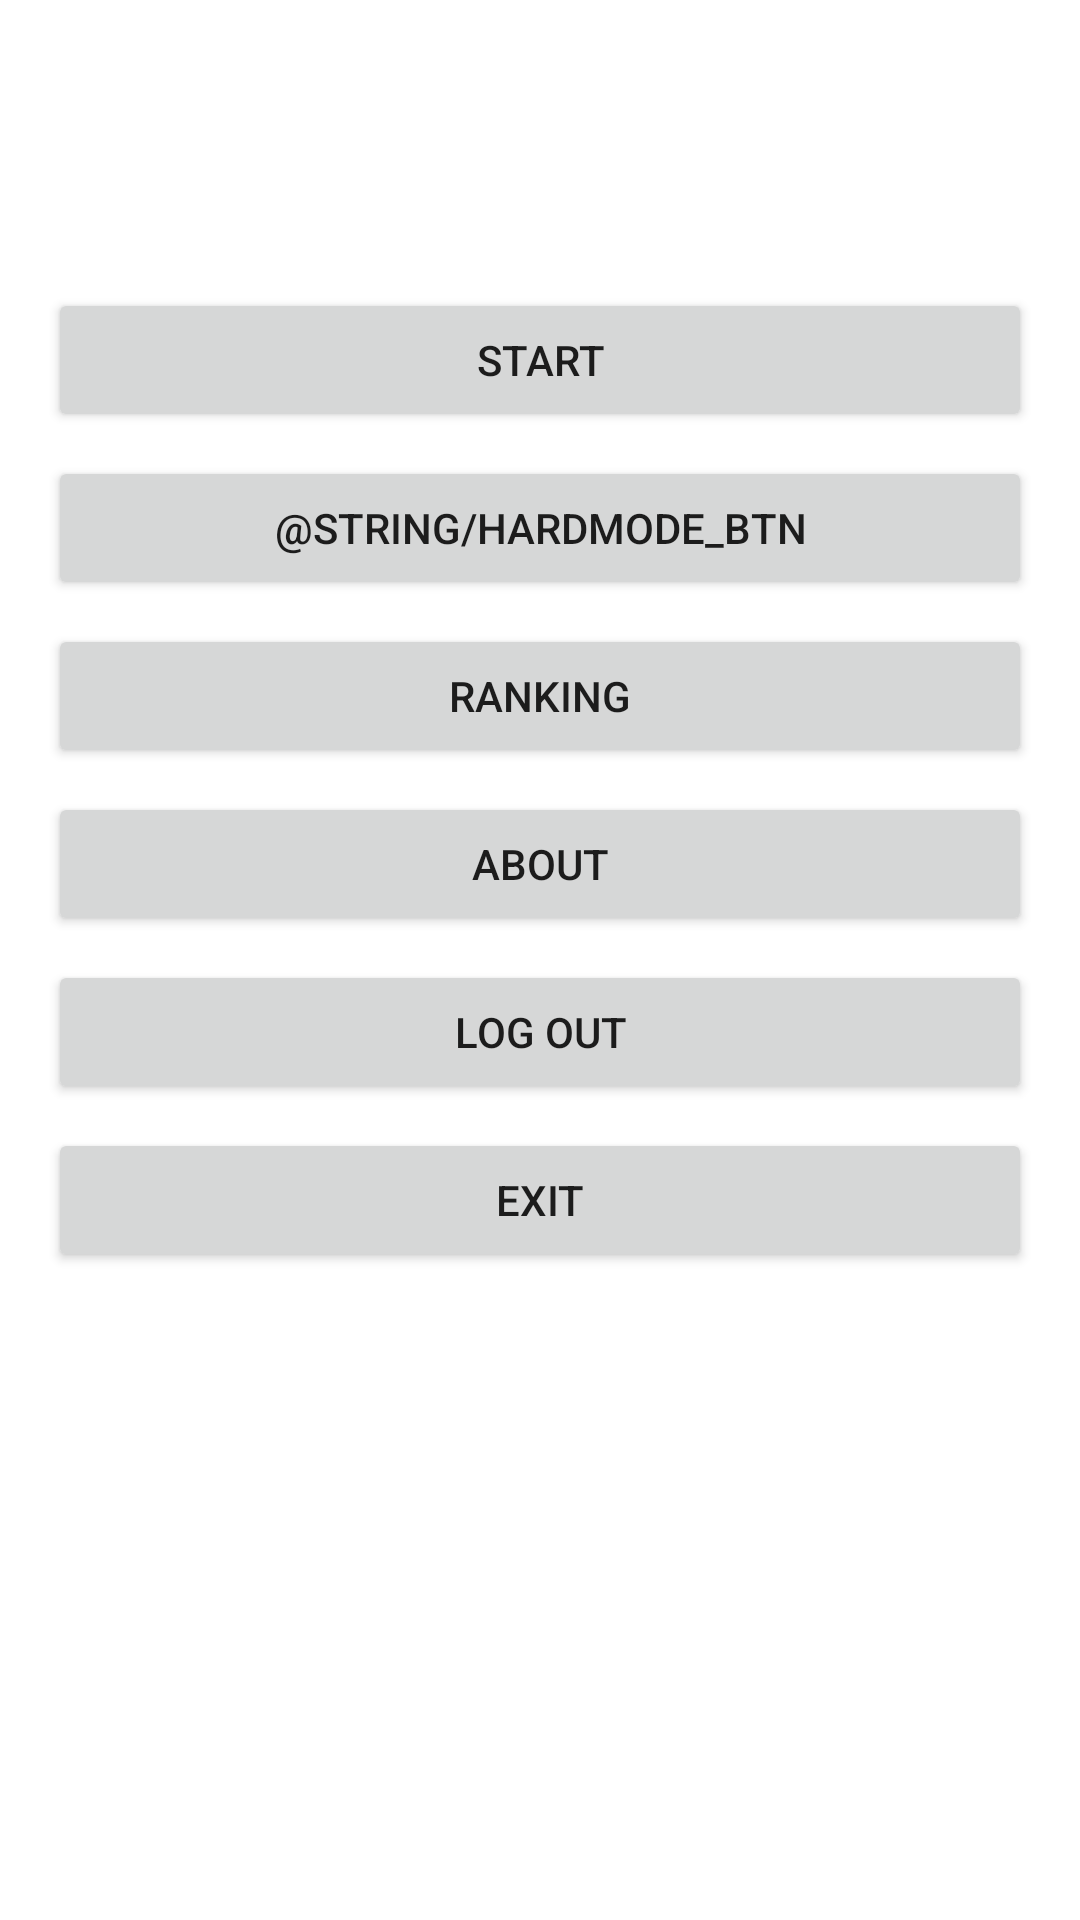

Produce the Android XML layout that renders to this screen, including the resource entries it uses.
<!-- AndroidManifest.xml: application theme Theme.AirBattle -->
<!-- res/layout/activity_menu.xml -->
<?xml version="1.0" encoding="utf-8"?>
<androidx.constraintlayout.widget.ConstraintLayout xmlns:android="http://schemas.android.com/apk/res/android"
    xmlns:app="http://schemas.android.com/apk/res-auto"
    xmlns:tools="http://schemas.android.com/tools"
    android:layout_width="match_parent"
    android:layout_height="match_parent"
    tools:context=".MenuActivity">







    <LinearLayout
        android:id="@+id/userInfoLL"
        android:layout_width="match_parent"
        android:layout_height="wrap_content"
        android:orientation="vertical"
        android:layout_marginTop="64dp"
        app:layout_constraintTop_toTopOf="parent" >

        <ImageView
            android:id="@+id/iconIV"
            android:layout_width="match_parent"
            android:layout_height="wrap_content"
            app:srcCompat="@drawable/icon" />

        <Button
            android:id="@+id/startBtn"
            android:layout_width="match_parent"
            android:layout_height="wrap_content"
            android:layout_marginStart="16dp"
            android:layout_marginEnd="16dp"
            android:layout_marginTop="32dp"
            android:text="@string/start_btn" />
        <Button
            android:id="@+id/hardModeBtn"
            android:layout_width="match_parent"
            android:layout_height="wrap_content"
            android:layout_marginStart="16dp"
            android:layout_marginEnd="16dp"
            android:layout_marginTop="8dp"
            android:text="@string/hardmode_btn" />

        <Button
            android:id="@+id/rankBtn"
            android:layout_width="match_parent"
            android:layout_height="wrap_content"
            android:layout_marginStart="16dp"
            android:layout_marginEnd="16dp"
            android:layout_marginTop="8dp"
            android:text="@string/rank_btn" />

        <Button
            android:id="@+id/aboutBtn"
            android:layout_width="match_parent"
            android:layout_height="wrap_content"
            android:layout_marginStart="16dp"
            android:layout_marginEnd="16dp"
            android:layout_marginTop="8dp"
            android:text="@string/about_btn" />

        <Button
            android:id="@+id/logoutBtn"
            android:layout_width="match_parent"
            android:layout_height="wrap_content"
            android:layout_marginStart="16dp"
            android:layout_marginEnd="16dp"
            android:layout_marginTop="8dp"
            android:text="@string/logout_btn" />

        <Button
            android:id="@+id/exitBtn"
            android:layout_width="match_parent"
            android:layout_height="wrap_content"
            android:layout_marginStart="16dp"
            android:layout_marginEnd="16dp"
            android:layout_marginTop="8dp"
            android:text="@string/exit_btn" />

    </LinearLayout>



</androidx.constraintlayout.widget.ConstraintLayout>
<!-- resources referenced by this layout -->
<resources>
  <string name="about_btn">About</string>
  <string name="exit_btn">Exit</string>
  <string name="logout_btn">Log Out</string>
  <string name="rank_btn">Ranking</string>
  <string name="start_btn">Start</string>
  <style name="Theme.AirBattle" parent="Theme.MaterialComponents.DayNight.DarkActionBar">
          
          <item name="colorPrimary">@color/purple_500</item>
          <item name="colorPrimaryVariant">@color/purple_700</item>
          <item name="colorOnPrimary">@color/white</item>
          
          <item name="colorSecondary">@color/teal_200</item>
          <item name="colorSecondaryVariant">@color/teal_700</item>
          <item name="colorOnSecondary">@color/black</item>
          
          <item name="android:statusBarColor">?attr/colorPrimaryVariant</item>
          
      </style>
  <!-- not gathered from this repository: default colours our renderer supplied (Android Studio template values) -->
  <color name="purple_500">#FF6200EE</color>
  <color name="purple_700">#FF3700B3</color>
  <color name="teal_200">#FF03DAC5</color>
  <color name="teal_700">#FF018786</color>
  <color name="black">#FF000000</color>
  <color name="white">#FFFFFFFF</color>
</resources>
